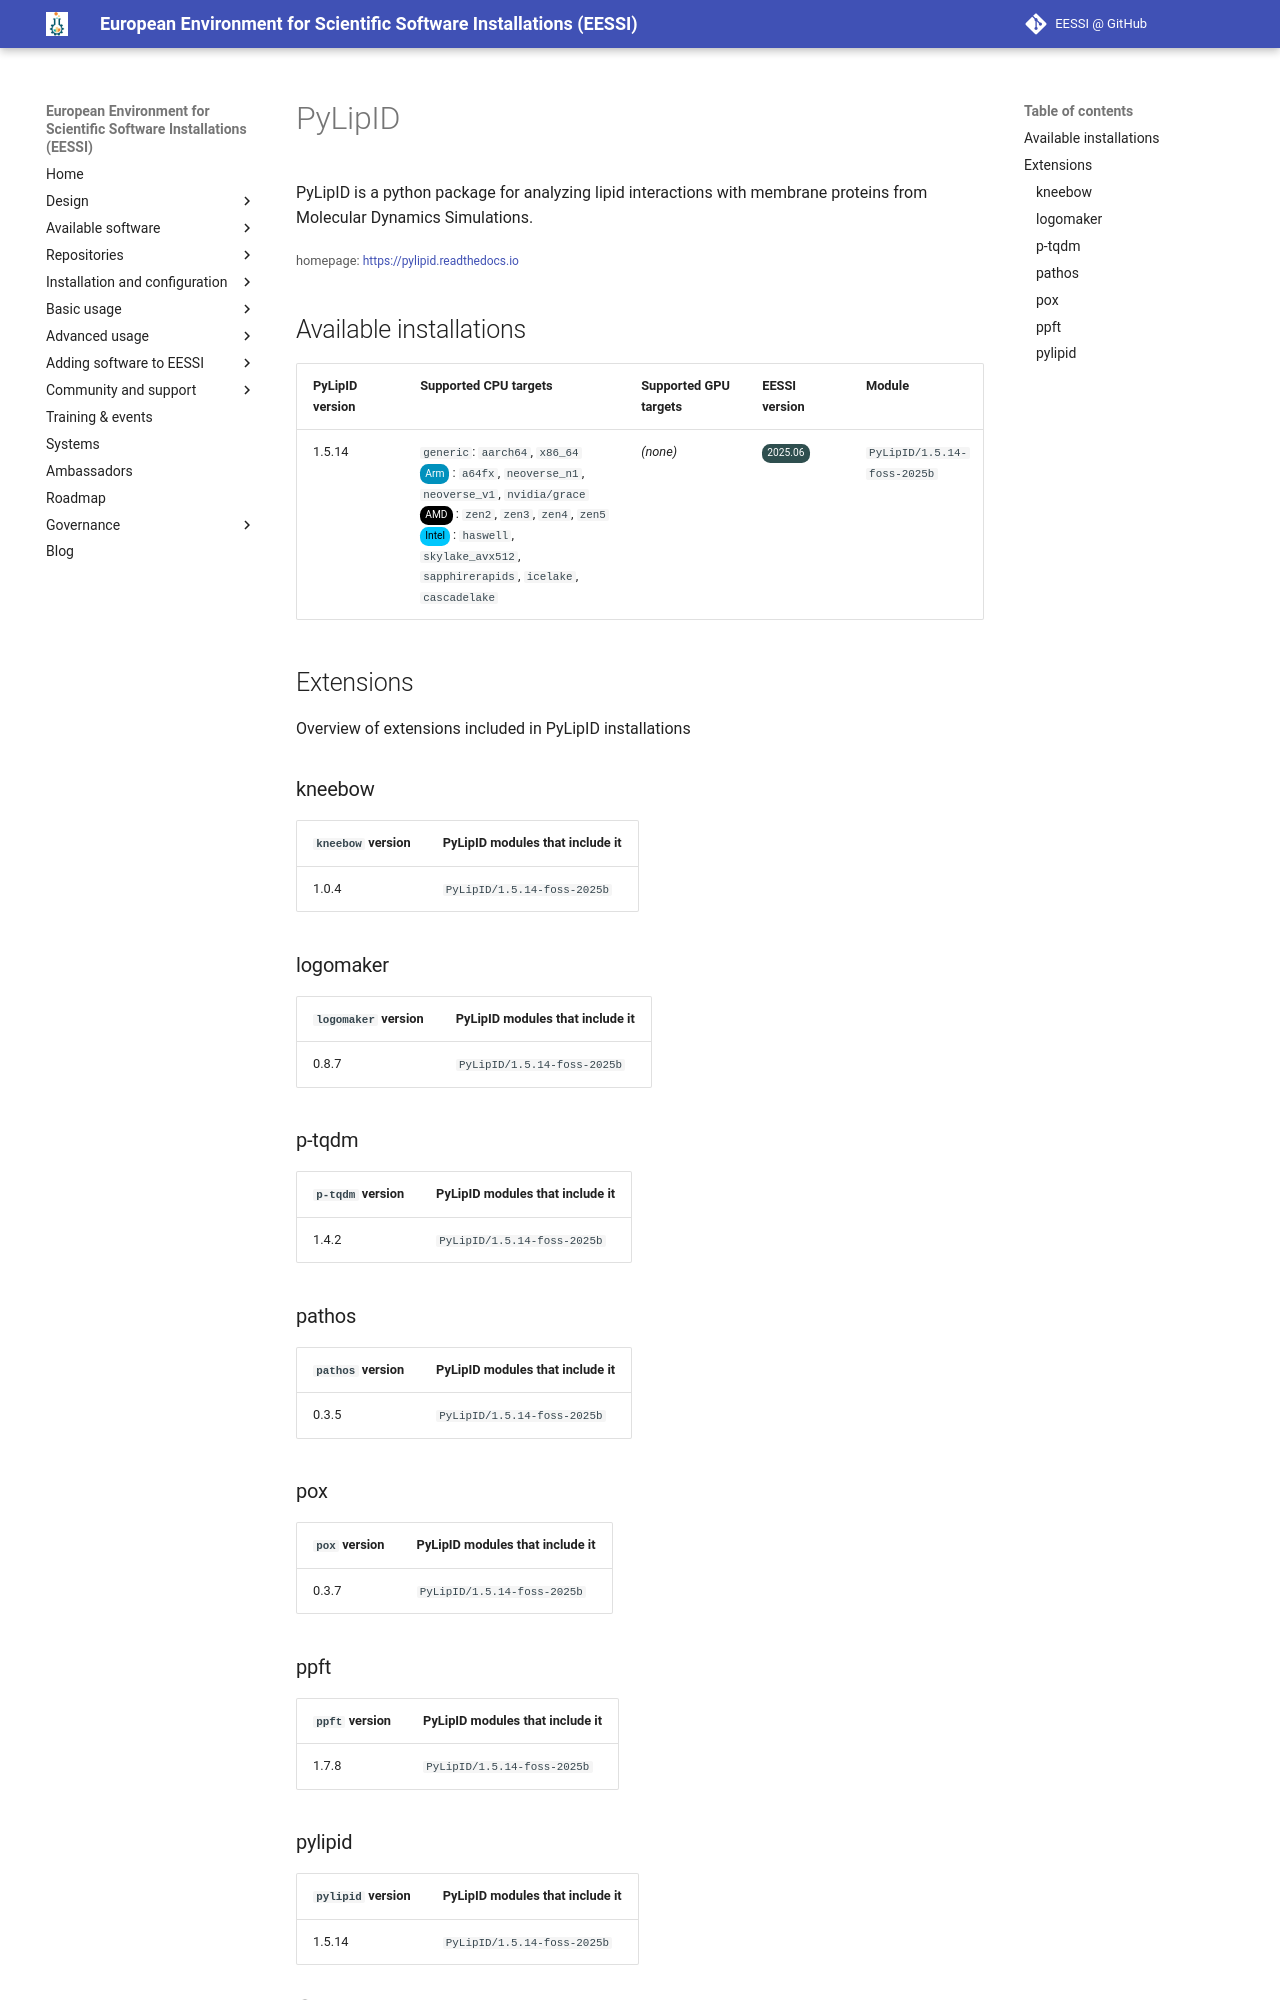

repository: EESSI/docs · page: available_software/detail/PyLipID/index.html · generator: mkdocs

---
json_ld:
  '@context': https://schema.org
  '@type': SoftwareApplication
  applicationCategory: DeveloperApplication
  description: 'PyLipID is a python package for analyzing lipid

    interactions with membrane proteins from Molecular Dynamics

    Simulations.'
  license: Not confirmed
  name: PyLipID
  offers:
    '@type': Offer
    price: 0
  operatingSystem: LINUX
  review:
    '@type': Review
    author:
      '@type': Organization
      name: EESSI
    reviewBody: Application has been successfully made available on all architectures
      supported by EESSI
    reviewRating:
      '@type': Rating
      ratingValue: 5
  softwareRequirements: See https://www.eessi.io/docs/ for how to make EESSI available
    on your system
  softwareVersion: '[''1.5.14'']'
  url: https://pylipid.readthedocs.io
---
# PyLipID


PyLipID is a python package for analyzing lipid
interactions with membrane proteins from Molecular Dynamics
Simulations.

<small>homepage: </small><span class="software-link">[https://pylipid.readthedocs.io](https://pylipid.readthedocs.io)</span>

## Available installations


|PyLipID version|Supported CPU targets|Supported GPU targets|EESSI version|Module|
| --- | --- | --- | --- | --- |
|1.5.14|`generic`: `aarch64`, `x86_64`<br/><span class="software-cpu-arm">Arm</span>: `a64fx`, `neoverse_n1`, `neoverse_v1`, `nvidia/grace`<br/><span class="software-cpu-amd">AMD</span>: `zen2`, `zen3`, `zen4`, `zen5`<br/><span class="software-cpu-intel">Intel</span>: `haswell`, `skylake_avx512`, `sapphirerapids`, `icelake`, `cascadelake`<br/>|*(none)*|<span class="software-eessi-version-202506">2025.06</span>|`PyLipID/1.5.14-foss-2025b`|

## Extensions

Overview of extensions included in PyLipID installations


### kneebow


|`kneebow` version|PyLipID modules that include it|
| --- | --- |
|1.0.4|`PyLipID/1.5.14-foss-2025b`|

### logomaker


|`logomaker` version|PyLipID modules that include it|
| --- | --- |
|0.8.7|`PyLipID/1.5.14-foss-2025b`|

### p-tqdm


|`p-tqdm` version|PyLipID modules that include it|
| --- | --- |
|1.4.2|`PyLipID/1.5.14-foss-2025b`|

### pathos


|`pathos` version|PyLipID modules that include it|
| --- | --- |
|0.3.5|`PyLipID/1.5.14-foss-2025b`|

### pox


|`pox` version|PyLipID modules that include it|
| --- | --- |
|0.3.7|`PyLipID/1.5.14-foss-2025b`|
